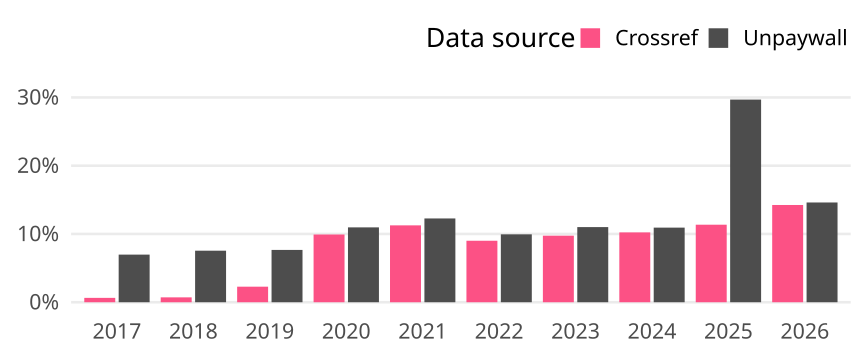

The data file committed next to this chart (first rows):
cr_year, cat, article_total, name, oa_articles, oa_share
2017, Global, 17459, Crossref, 112, 0.006415
2017, Global, 17459, Unpaywall, 1218, 0.06976
2018, Global, 17043, Crossref, 122, 0.007158
2018, Global, 17043, Unpaywall, 1287, 0.07551
2019, Global, 19782, Crossref, 451, 0.0228
2019, Global, 19782, Unpaywall, 1516, 0.07664
2020, Global, 18647, Crossref, 1850, 0.09921
2020, Global, 18647, Unpaywall, 2045, 0.1097
2021, Global, 17900, Crossref, 2016, 0.1126
2021, Global, 17900, Unpaywall, 2197, 0.1227
2022, Global, 17552, Crossref, 1581, 0.09008
2022, Global, 17552, Unpaywall, 1746, 0.09948
2023, Global, 15507, Crossref, 1512, 0.0975
2023, Global, 15507, Unpaywall, 1707, 0.1101
2024, Global, 16496, Crossref, 1688, 0.1023
2024, Global, 16496, Unpaywall, 1803, 0.1093
2025, Global, 17012, Crossref, 1932, 0.1136
2025, Global, 17012, Unpaywall, 5050, 0.2968
2026, Global, 10593, Crossref, 1509, 0.1425
2026, Global, 10593, Unpaywall, 1548, 0.1461
